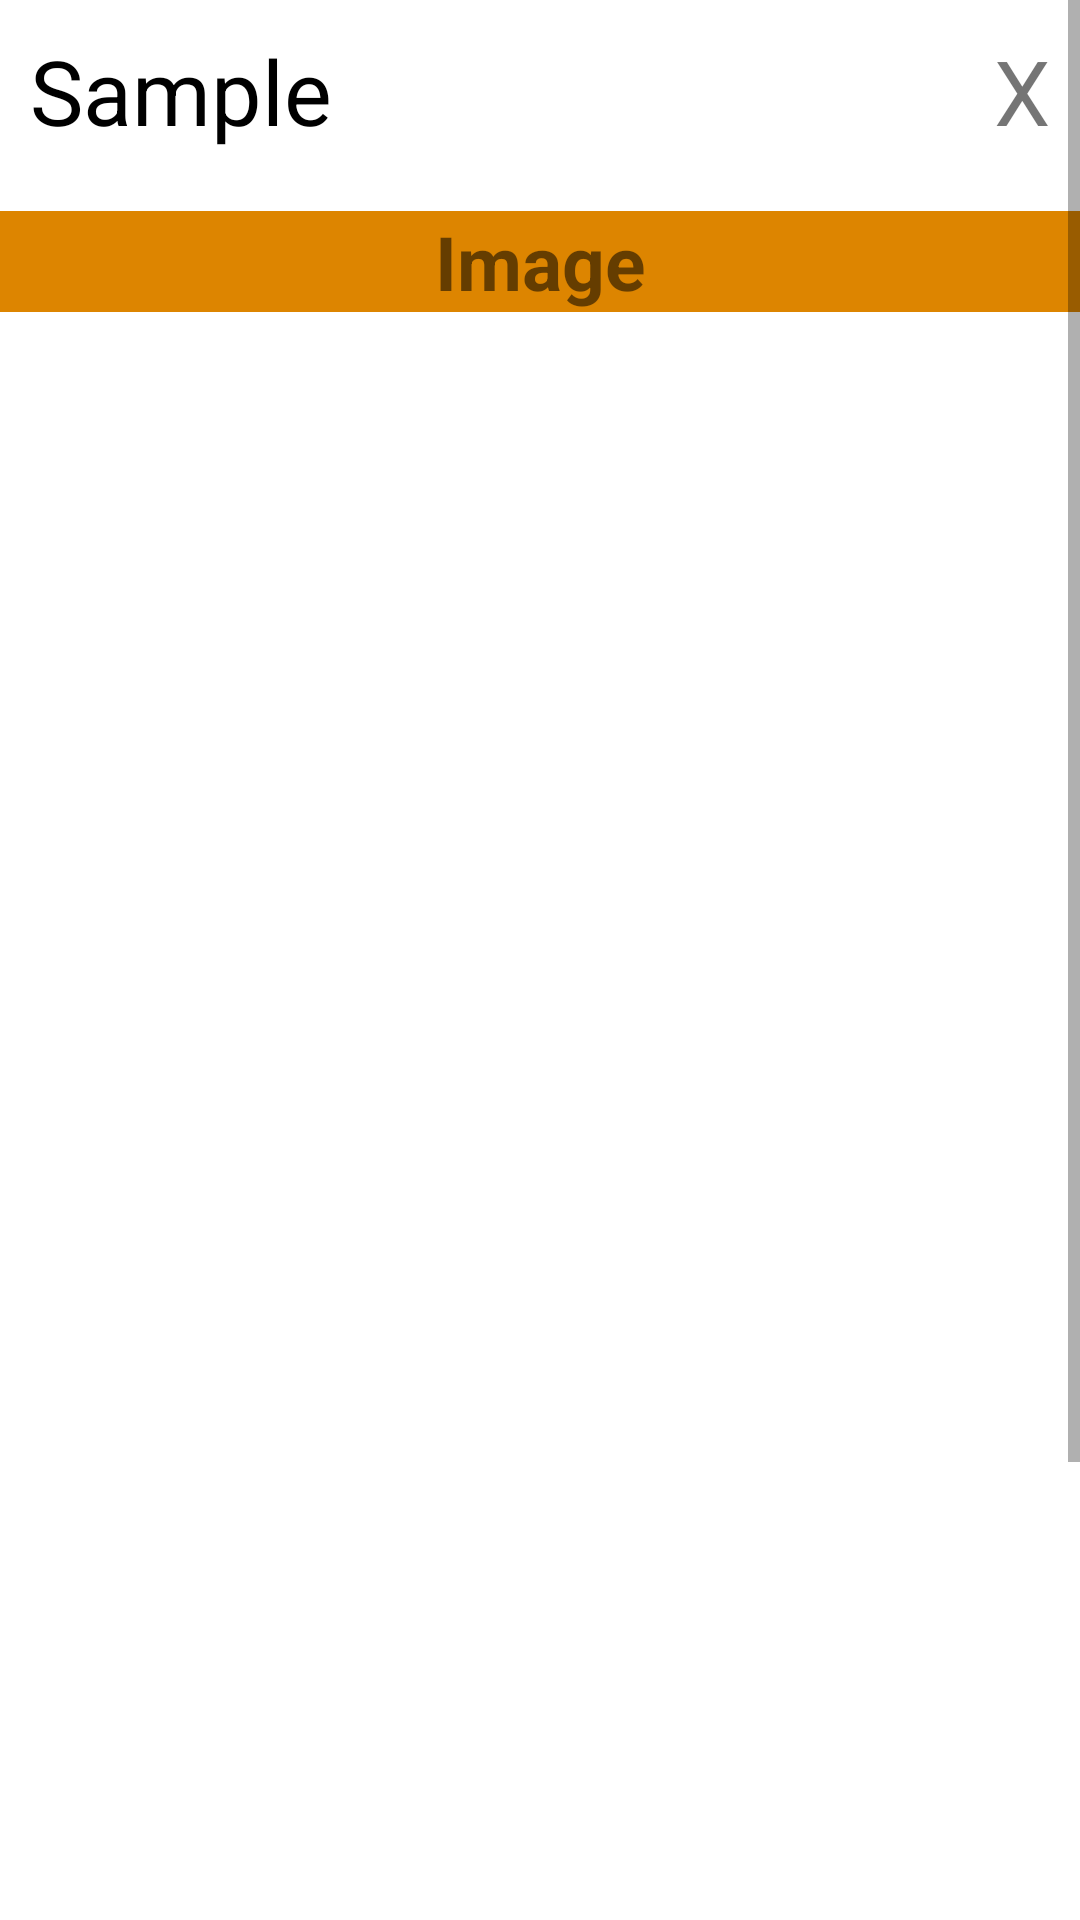

Here is an Android app screen rendered from its layout file. Give the layout XML and the strings, colors and styles it references.
<!-- AndroidManifest.xml: application theme Theme.FilipinoSignLanguageTranslator -->
<!-- res/layout/activity_abakada_image.xml -->
<?xml version="1.0" encoding="utf-8"?>
<ScrollView
    xmlns:android="http://schemas.android.com/apk/res/android"
    xmlns:tools="http://schemas.android.com/tools"
    android:layout_width="match_parent"
    android:layout_height="match_parent"
    android:orientation="vertical"
    tools:context=".Abakada_Image">

    <LinearLayout
        android:layout_width="match_parent"
        android:layout_height="match_parent"
        android:orientation="vertical">

        <include layout="@layout/layout_top"/>

        <LinearLayout
            android:id="@+id/buttons"
            android:layout_width="match_parent"
            android:layout_height="wrap_content"
            android:gravity="center"
            android:orientation="horizontal"
            android:layout_marginTop="10dp">

            <TextView
                android:layout_weight="1"
                android:id="@+id/image_btn"
                android:layout_width="match_parent"
                android:layout_height="wrap_content"
                android:text="Image"
                android:textAlignment="center"
                android:textSize="25sp"
                android:textStyle="bold"
                android:background="@color/purple_500"
                />
        </LinearLayout>

        <FrameLayout
            android:id="@+id/container"
            android:layout_width="match_parent"
            android:layout_height="600dp"
            android:layout_gravity="center"
            >

            <ImageView
                android:id="@+id/image_view"
                android:layout_width="match_parent"
                android:layout_height="match_parent" />
        </FrameLayout>
        <include layout="@layout/layout_resutl"/>
    </LinearLayout>
</ScrollView>
<!-- res/layout/layout_top.xml (included above) -->
<?xml version="1.0" encoding="utf-8"?>
<LinearLayout xmlns:android="http://schemas.android.com/apk/res/android"
    android:layout_width="match_parent"
    android:layout_height="wrap_content"
    android:orientation="horizontal">

    <TextView
        android:id="@+id/PAGE_TITLE_VIEW"
        android:layout_weight="2"
        android:layout_width="wrap_content"
        android:layout_height="wrap_content"
        android:text="Sample"
        android:textSize="30dp"
        android:padding="10dp"
        android:textColor="@color/black"
        />
    <TextView
        android:id="@+id/btnGoBack"
        android:layout_width="wrap_content"
        android:layout_height="wrap_content"
        android:text="X"
        android:textSize="30dp"
        android:padding="10dp"/>

</LinearLayout>
<!-- res/layout/layout_resutl.xml (included above) -->
<?xml version="1.0" encoding="utf-8"?>
<LinearLayout xmlns:android="http://schemas.android.com/apk/res/android"
    android:orientation="vertical"
    android:layout_width="match_parent"
    android:layout_height="wrap_content"
    android:padding="5dp">
        <TextView
            android:id="@+id/response"
            android:layout_width="match_parent"
            android:layout_height="match_parent"
            android:layout_weight="1"
            android:padding="5dp"
            android:textAlignment="center"
            android:textSize="20sp"
            android:textStyle="bold"
            />

        <LinearLayout
            android:id="@+id/UpdateLayout"
            android:orientation="vertical"
            android:layout_width="match_parent"
            android:layout_height="wrap_content"
            android:gravity="center"
            android:layout_weight="1">
            <TextView
                android:id="@+id/concateString"
                android:layout_width="match_parent"
                android:layout_height="match_parent"
                android:layout_weight="1"
                android:padding="5dp"
                android:textAlignment="center"
                android:textSize="20sp"
                android:textStyle="bold" />
            <TextView
                android:layout_width="match_parent"
                android:layout_height="wrap_content"
                android:padding="2dp"
                android:textAlignment="center"
                android:textSize="19sp"
                android:textStyle="bold"
                android:text="Suggestions:"
                />

            <TextView
                android:id="@+id/suggest1"
                android:layout_width="match_parent"
                android:layout_height="wrap_content"
                android:padding="2dp"
                android:textAlignment="center"
                android:textSize="14sp"
                android:textStyle="bold"
                />
        </LinearLayout>
</LinearLayout>
<!-- resources referenced by this layout -->
<resources>
  <color name="black">#FF000000</color>
  <color name="purple_500">#DD8500</color>
  <style name="Theme.FilipinoSignLanguageTranslator" parent="Theme.MaterialComponents.DayNight.DarkActionBar">
          
          <item name="colorPrimary">@color/purple_500</item>
          <item name="colorPrimaryVariant">@color/purple_700</item>
          <item name="colorOnPrimary">@color/white</item>
          
          <item name="colorSecondary">@color/teal_200</item>
          <item name="colorSecondaryVariant">@color/teal_700</item>
          <item name="colorOnSecondary">@color/black</item>
          
          <item name="android:statusBarColor">?attr/colorPrimaryVariant</item>
          
      </style>
  <color name="purple_700">#9E5700</color>
  <color name="white">#FFFFFFFF</color>
  <color name="teal_200">#D8D8D8</color>
  <color name="teal_700">#888888</color>
</resources>
